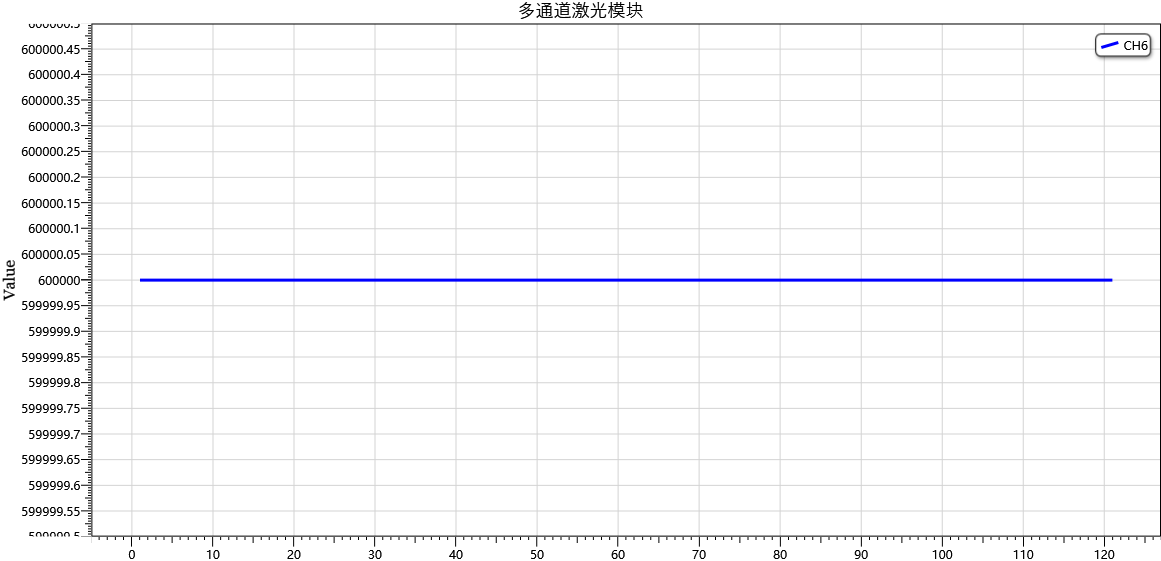

Values plotted in this chart, from the file beside it:
, , , , , 600000
, , , , , 600000
, , , , , 600000
, , , , , 600000
, , , , , 600000
, , , , , 600000
, , , , , 600000
, , , , , 600000
, , , , , 600000
, , , , , 600000
, , , , , 600000
, , , , , 600000
, , , , , 600000
, , , , , 600000
, , , , , 600000
, , , , , 600000
, , , , , 600000
, , , , , 600000
, , , , , 600000
, , , , , 600000
, , , , , 600000
, , , , , 600000
, , , , , 600000
, , , , , 600000
, , , , , 600000
, , , , , 600000
, , , , , 600000
, , , , , 600000
, , , , , 600000
, , , , , 600000
, , , , , 600000
, , , , , 600000
, , , , , 600000
, , , , , 600000
, , , , , 600000
, , , , , 600000
, , , , , 600000
, , , , , 600000
, , , , , 600000
, , , , , 600000
, , , , , 600000
, , , , , 600000
, , , , , 600000
, , , , , 600000
, , , , , 600000
, , , , , 600000
, , , , , 600000
, , , , , 600000
, , , , , 600000
, , , , , 600000
, , , , , 600000
, , , , , 600000
, , , , , 600000
, , , , , 600000
, , , , , 600000
, , , , , 600000
, , , , , 600000
, , , , , 600000
, , , , , 600000
, , , , , 600000
, , , , , 600000
... 60 more rows
